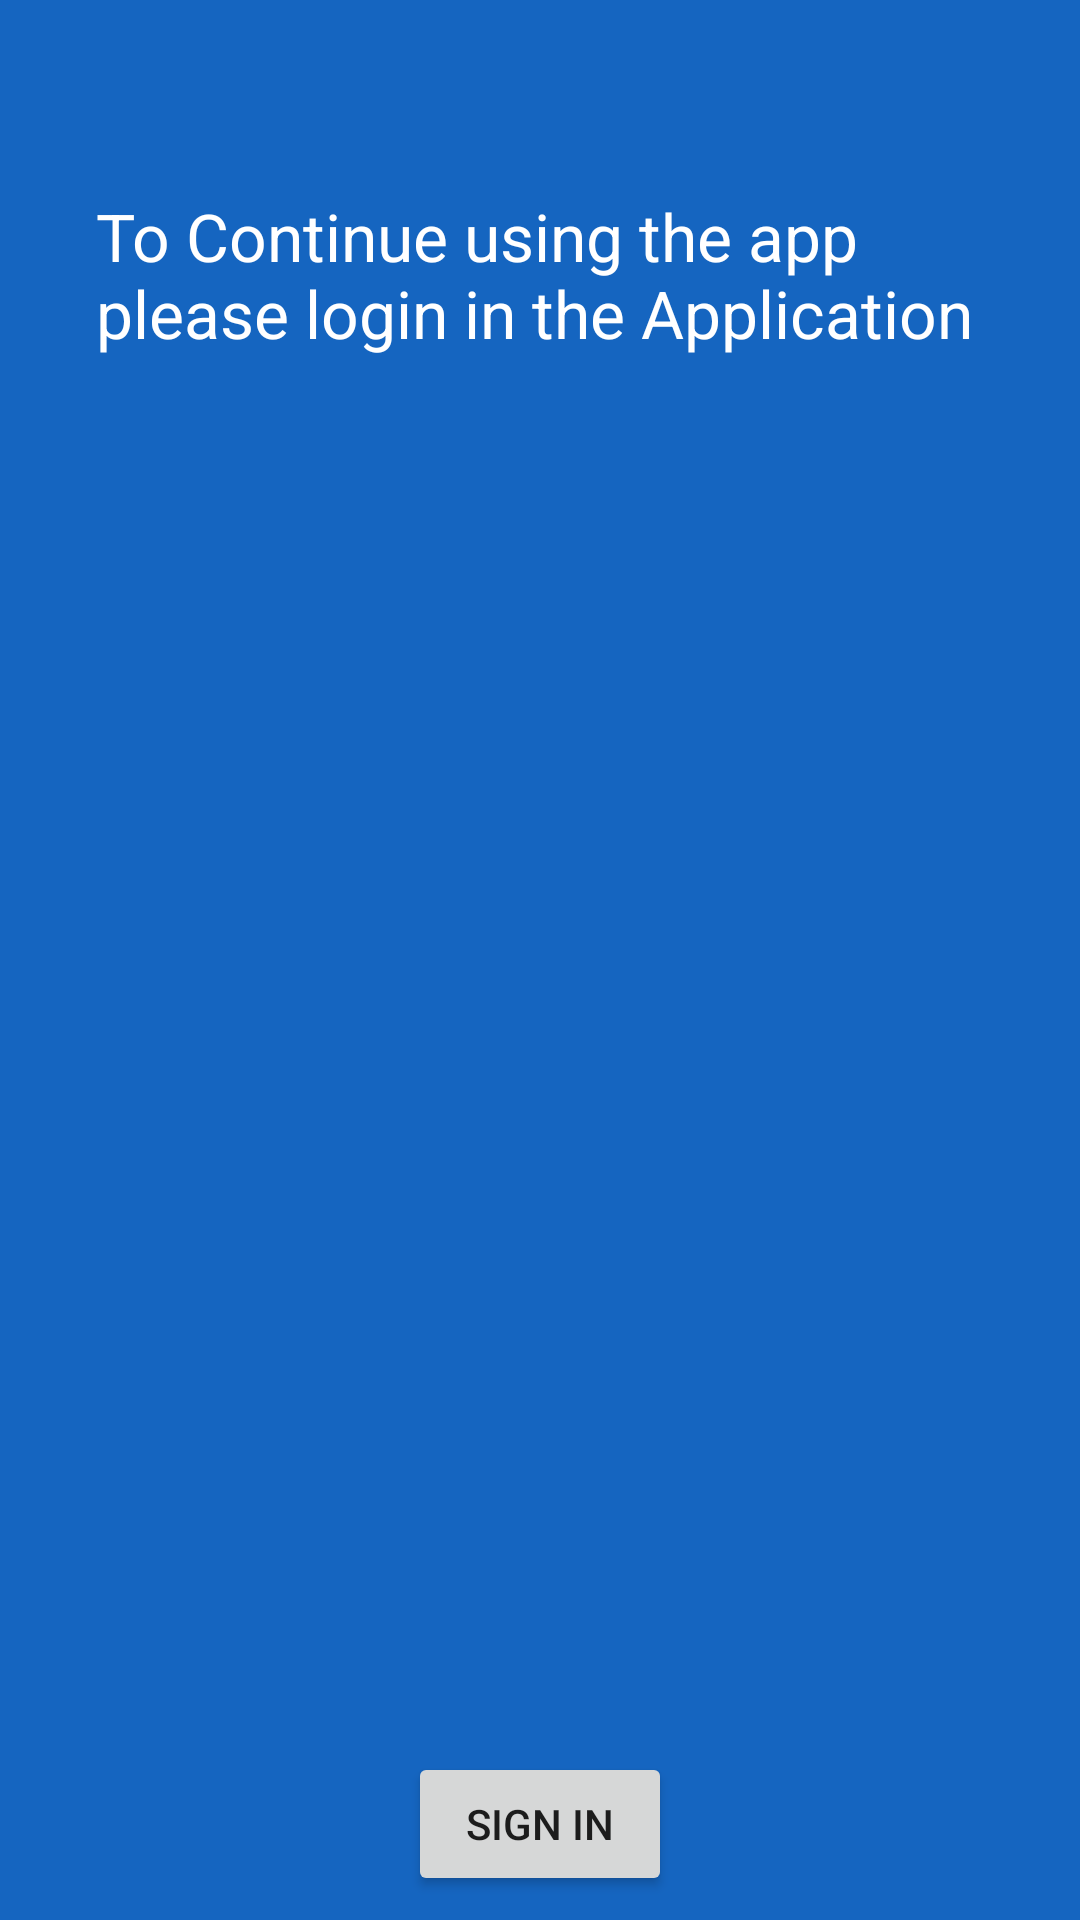

This screen was rendered from an Android layout file. Write that file and the resources it references.
<!-- AndroidManifest.xml: application theme AppTheme -->
<!-- res/layout/activity_login.xml -->
<?xml version="1.0" encoding="utf-8"?>
<androidx.constraintlayout.widget.ConstraintLayout xmlns:android="http://schemas.android.com/apk/res/android"
    xmlns:app="http://schemas.android.com/apk/res-auto"
    xmlns:tools="http://schemas.android.com/tools"
    android:layout_width="match_parent"
    android:layout_height="match_parent"
    android:background="?attr/background_normal"
    tools:context=".ui.activities.LoginActivity">

    <Button
        android:id="@+id/sign_in_button"
        android:layout_width="wrap_content"
        android:layout_height="wrap_content"
        android:layout_centerInParent="true"
        android:layout_marginStart="8dp"
        android:layout_marginEnd="8dp"
        android:layout_marginBottom="8dp"
        android:text="@string/sign_in"
        app:layout_constraintBottom_toBottomOf="parent"
        app:layout_constraintEnd_toEndOf="parent"
        app:layout_constraintStart_toStartOf="parent" />

    <TextView
        android:id="@+id/textView3"
        android:layout_width="0dp"
        android:layout_height="wrap_content"
        android:layout_marginStart="32dp"
        android:layout_marginTop="8dp"
        android:layout_marginEnd="32dp"
        android:text="To Continue using the app please login in the Application"
        android:textAppearance="@style/Base.TextAppearance.AppCompat.Large.Inverse"
        app:layout_constraintEnd_toEndOf="parent"
        app:layout_constraintHorizontal_bias="0.0"
        app:layout_constraintStart_toStartOf="parent"
        app:layout_constraintTop_toBottomOf="@+id/toolbar_login" />

    <androidx.appcompat.widget.Toolbar
        android:id="@+id/toolbar_login"
        android:layout_width="0dp"
        android:layout_height="wrap_content"
        android:background="?attr/colorPrimary"
        android:minHeight="?attr/actionBarSize"
        android:theme="?attr/actionBarTheme"
        app:layout_constraintEnd_toEndOf="parent"
        app:layout_constraintStart_toStartOf="parent"
        app:layout_constraintTop_toTopOf="parent"
        app:titleTextColor="@android:color/white" />

</androidx.constraintlayout.widget.ConstraintLayout>
<!-- resources referenced by this layout -->
<resources>
  <string name="sign_in">Sign In</string>
  <style name="AppTheme" parent="Theme.MaterialComponents.Light.NoActionBar">
          
          <item name="colorPrimary">@color/colorPrimary</item>
          <item name="colorPrimaryDark">@color/colorPrimaryDark</item>
          <item name="colorAccent">@color/colorAccent</item>
          <item name="background_normal">#1565C0</item>
      </style>
  <color name="colorPrimary">#1565C0</color>
  <color name="colorPrimaryDark">#1565C0</color>
  <color name="colorAccent">#F50057</color>
</resources>
